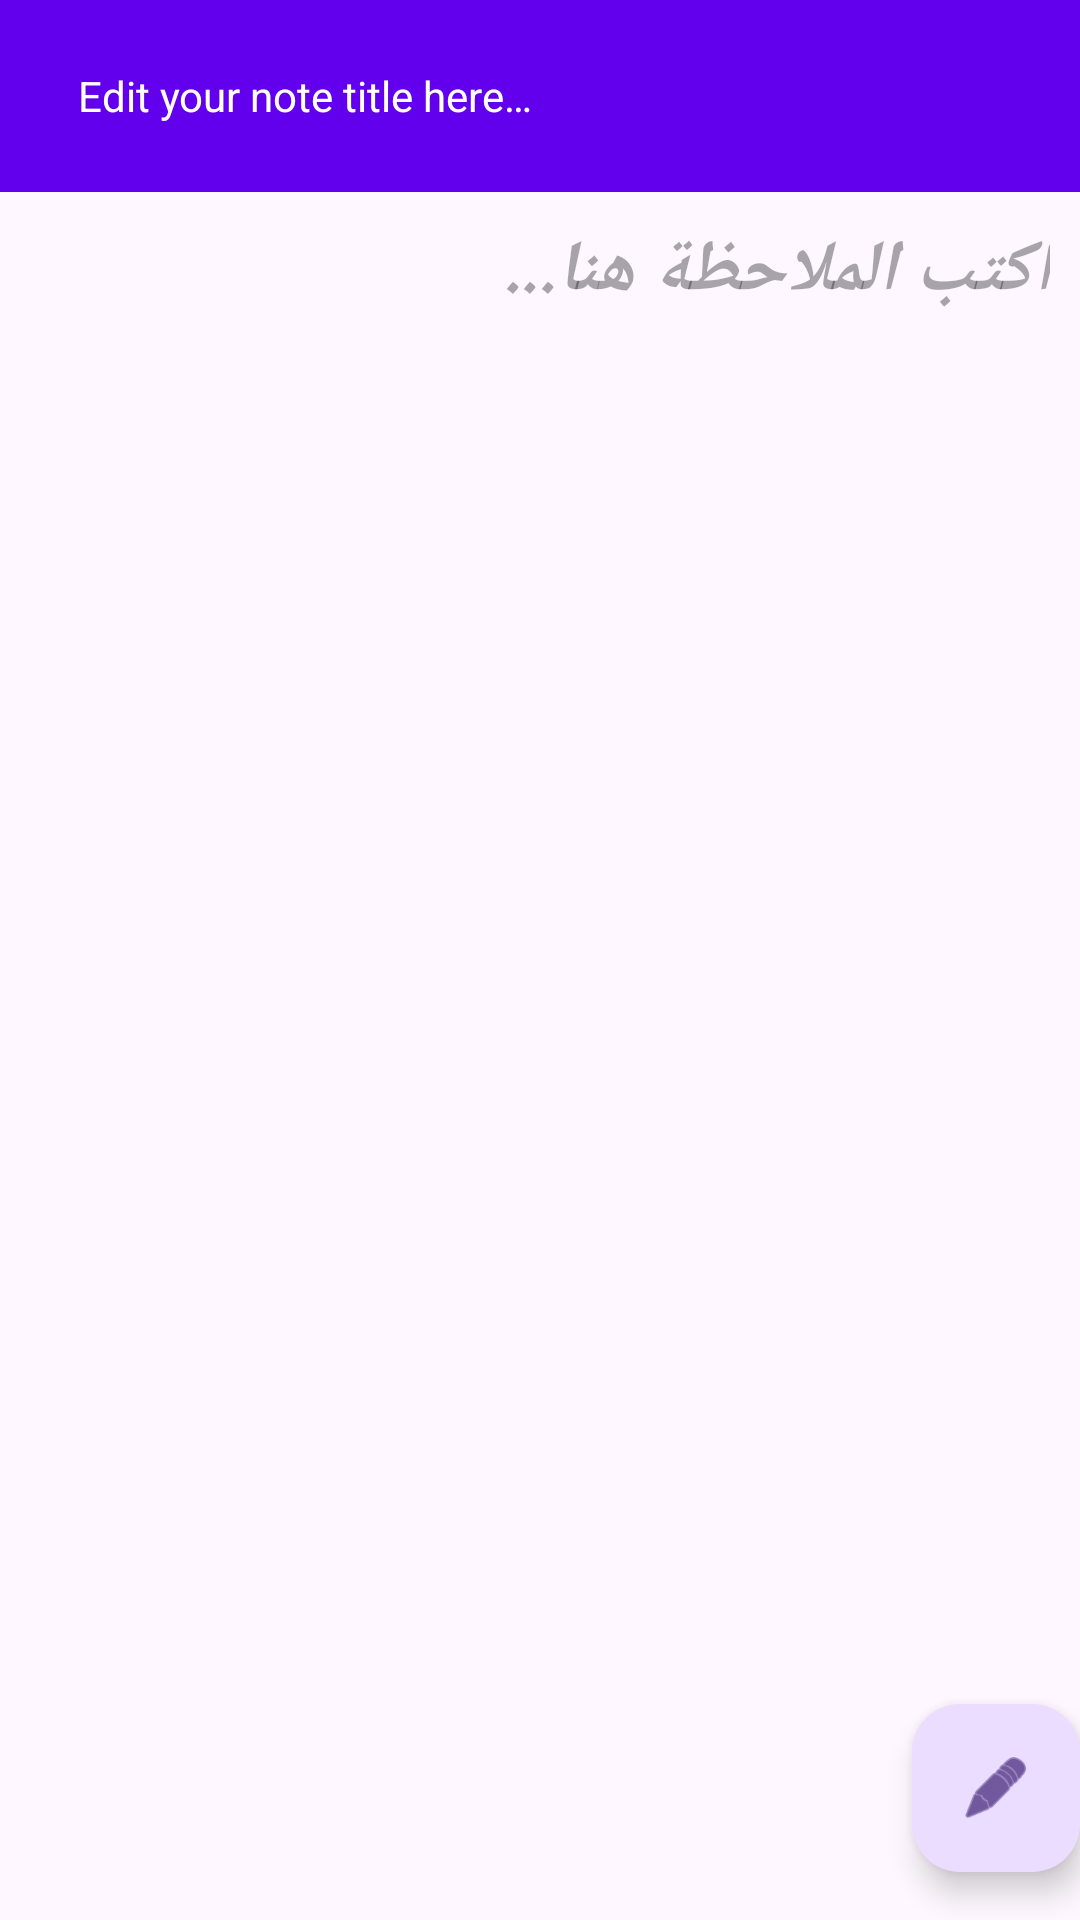

This screen was rendered from an Android layout file. Write that file and the resources it references.
<!-- AndroidManifest.xml: application theme Theme.FireNote -->
<!-- res/layout/activity_content_note_details.xml -->
<?xml version="1.0" encoding="utf-8"?>
<androidx.coordinatorlayout.widget.CoordinatorLayout xmlns:android="http://schemas.android.com/apk/res/android"
    xmlns:app="http://schemas.android.com/apk/res-auto"
    xmlns:tools="http://schemas.android.com/tools"
    android:layout_width="match_parent"
    android:layout_height="match_parent"
    android:fitsSystemWindows="true"
    theme="@style/Theme.MaterialComponents.Light.NoActionBar"
    tools:context=".ContentNoteDetails">



    <com.google.android.material.appbar.AppBarLayout
        android:layout_width="match_parent"
        android:layout_height="wrap_content"
        android:fitsSystemWindows="true">

        <com.google.android.material.appbar.MaterialToolbar
            android:id="@+id/toolbar"
            android:layout_width="match_parent"
            android:layout_height="?attr/actionBarSize">

        </com.google.android.material.appbar.MaterialToolbar>

    </com.google.android.material.appbar.AppBarLayout>

    <include layout="@layout/content_note_details" />

    <com.google.android.material.floatingactionbutton.FloatingActionButton
        android:id="@+id/fab_edit_note"
        android:layout_width="wrap_content"
        android:layout_height="wrap_content"
        android:layout_gravity="bottom|end"
        android:layout_marginEnd="@dimen/fab_margin"
        android:layout_marginBottom="16dp"
        app:srcCompat="@android:drawable/ic_menu_edit"
        android:contentDescription="TODO" />

</androidx.coordinatorlayout.widget.CoordinatorLayout>
<!-- res/layout/content_note_details.xml (included above) -->
<?xml version="1.0" encoding="utf-8"?>
<androidx.coordinatorlayout.widget.CoordinatorLayout xmlns:android="http://schemas.android.com/apk/res/android"
    xmlns:app="http://schemas.android.com/apk/res-auto"
    android:layout_width="match_parent"
    android:id="@+id/content_note_container"
    android:layout_height="match_parent">



    <com.google.android.material.appbar.AppBarLayout
        android:layout_width="match_parent"
        android:layout_height="wrap_content"
        android:theme="@style/ThemeOverlay.AppCompat.Dark.ActionBar">

        <com.google.android.material.appbar.MaterialToolbar
            android:background="?attr/actionModeSplitBackground"
            android:id="@+id/toolbar"
            android:layout_width="match_parent"
            android:layout_height="?attr/actionBarSize"
            app:layout_scrollFlags="scroll|enterAlways"
            app:popupTheme="@style/ThemeOverlay.AppCompat.Light">
            <LinearLayout
                android:layout_width="match_parent"
                android:layout_height="match_parent"
                android:orientation="horizontal"
                android:gravity="center_vertical">

                <ImageButton
                    android:id="@+id/ib_note_details_back"
                    android:layout_width="wrap_content"
                    android:layout_height="wrap_content"
                    android:background="?attr/selectableItemBackgroundBorderless"
                    android:src="@drawable/baseline_arrow_back_24"
                    android:contentDescription="back" />

                <TextView
                    android:id="@+id/tv_note_details_title"
                    android:layout_width="0dp"
                    android:layout_height="wrap_content"
                    android:layout_weight="1"
                    android:hint="Edit your note title here…"
                    android:background="@android:color/transparent"
                    android:textColor="@color/white"
                    android:textColorHint="@color/white"
                    android:padding="10dp"
                    android:inputType="text" />

            </LinearLayout>
        </com.google.android.material.appbar.MaterialToolbar>

    </com.google.android.material.appbar.AppBarLayout>



    <androidx.constraintlayout.widget.ConstraintLayout
        android:layout_width="match_parent"
        android:layout_height="match_parent"
        app:layout_behavior="@string/appbar_scrolling_view_behavior">

        <TextView
            android:id="@+id/tv_note_details_content"
            android:layout_width="match_parent"
            android:layout_height="match_parent"
            android:gravity="start|end"
            android:hint="@string/ar"
            android:inputType="textMultiLine"
            android:isScrollContainer="true"
            android:minHeight="200dp"
            android:padding="10dp"
            android:scrollbars="vertical"
            android:textAlignment="textStart"
            android:textColor="#000"
            android:textDirection="rtl"
            android:textSize="24sp"
            android:textStyle="bold|italic"
            app:layout_constraintEnd_toEndOf="parent"
            app:layout_constraintStart_toStartOf="parent"
            app:layout_constraintTop_toTopOf="parent"
            android:autofillHints="" />



    </androidx.constraintlayout.widget.ConstraintLayout>

</androidx.coordinatorlayout.widget.CoordinatorLayout>
<!-- resources referenced by this layout -->
<resources>
  <color name="white">#FFFFFF</color>
  <string name="ar">اكتب الملاحظة هنا...</string>
  <style name="Theme.FireNote" parent="Base.Theme.FireNote">
          
          <item name="colorPrimary">@color/my_dark_primary</item>
          <item name="colorOnPrimary">@color/my_dark_on_primary</item>
          
          <item name="colorSecondary">@color/my_dark_secondary</item>
          <item name="colorOnSecondary">@color/my_dark_on_secondary</item>
          
          <item name="android:navigationBarColor">@color/my_dark_navigation_bar</item>
      </style>
  <style name="Base.Theme.FireNote" parent="Theme.Material3.DayNight.NoActionBar">
          
          <item name="colorPrimary">@color/my_light_primary</item>
          <item name="colorOnPrimary">@color/my_light_on_primary</item>
          
          <item name="colorSecondary">@color/my_light_secondary</item>
          <item name="colorOnSecondary">@color/my_light_on_secondary</item>
          
          <item name="android:navigationBarColor">@color/my_light_navigation_bar</item>
      </style>
  <color name="my_dark_primary">#BB86FC</color>
  <color name="my_dark_on_primary">#000000</color>
  <color name="my_dark_secondary">#03DAC6</color>
  <color name="my_dark_on_secondary">#000000</color>
  <color name="my_dark_navigation_bar">#121212</color>
  <color name="my_light_primary">#6200EE</color>
  <color name="my_light_on_primary">#FFFFFF</color>
  <color name="my_light_secondary">#03DAC5</color>
  <color name="my_light_on_secondary">#000000</color>
  <color name="my_light_navigation_bar">#FFFFFF</color>
</resources>
